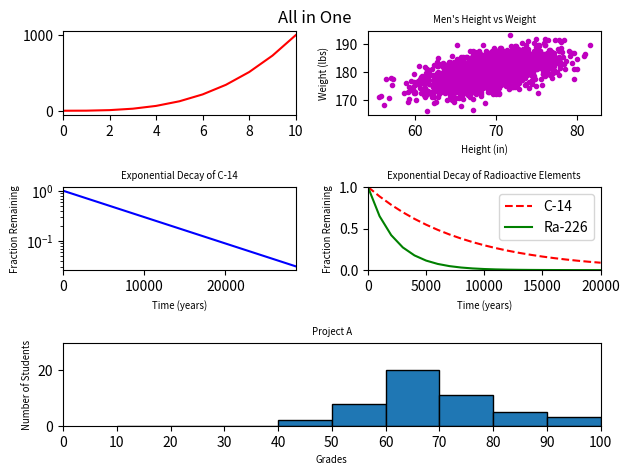

Generate this figure with matplotlib:
#!/usr/bin/env python3
import numpy as np
import matplotlib.pyplot as plt


y0 = np.arange(0, 11) ** 3

mean = [69, 0]
cov = [[15, 8], [8, 15]]
np.random.seed(5)
x1, y1 = np.random.multivariate_normal(mean, cov, 2000).T
y1 += 180

x2 = np.arange(0, 28651, 5730)
r2 = np.log(0.5)
t2 = 5730
y2 = np.exp((r2 / t2) * x2)

x3 = np.arange(0, 21000, 1000)
r3 = np.log(0.5)
t31 = 5730
t32 = 1600
y31 = np.exp((r3 / t31) * x3)
y32 = np.exp((r3 / t32) * x3)

np.random.seed(5)
student_grades = np.random.normal(68, 15, 50)

plt.subplot(3,2,1)
plt.plot(y0, 'r-')
plt.xlim([0, 10])

plt.subplot(3,2,2)
plt.title("Men's Height vs Weight", fontsize="x-small")
plt.xlabel('Height (in)', fontsize="x-small")
plt.ylabel('Weight (lbs)', fontsize="x-small")
plt.plot(x1, y1, 'm.')

plt.subplot(3,2,3)
plt.plot(x2, y2, 'b-')
plt.xlabel('Time (years)', fontsize="x-small")
plt.ylabel('Fraction Remaining', fontsize="x-small")
plt.title('Exponential Decay of C-14', fontsize="x-small")
plt.yscale('log')
plt.xlim([0, 28650])

plt.subplot(3,2,4)
plt.plot(x3, y31, 'r--')
plt.plot(x3, y32, 'g-')
plt.xlabel('Time (years)', fontsize="x-small")
plt.ylabel('Fraction Remaining', fontsize="x-small")
plt.title('Exponential Decay of Radioactive Elements', fontsize="x-small")
plt.xlim([0, 20000])
plt.ylim([0, 1])
plt.legend(['C-14', 'Ra-226'])
plt.FontSize = 10

plt.subplot(3,1,3)
plt.hist(student_grades,edgecolor='black',bins=[10, 20, 30, 40,50,60,70,80,90,100])
plt.xlabel('Grades',fontsize="x-small")
plt.ylabel('Number of Students',fontsize="x-small")
plt.title('Project A',fontsize="x-small")
plt.xlim([0, 100])
plt.ylim([0, 30])
plt.xticks(np.arange(0, 101, 10))

plt.tight_layout()
plt.suptitle('All in One')
plt.show()